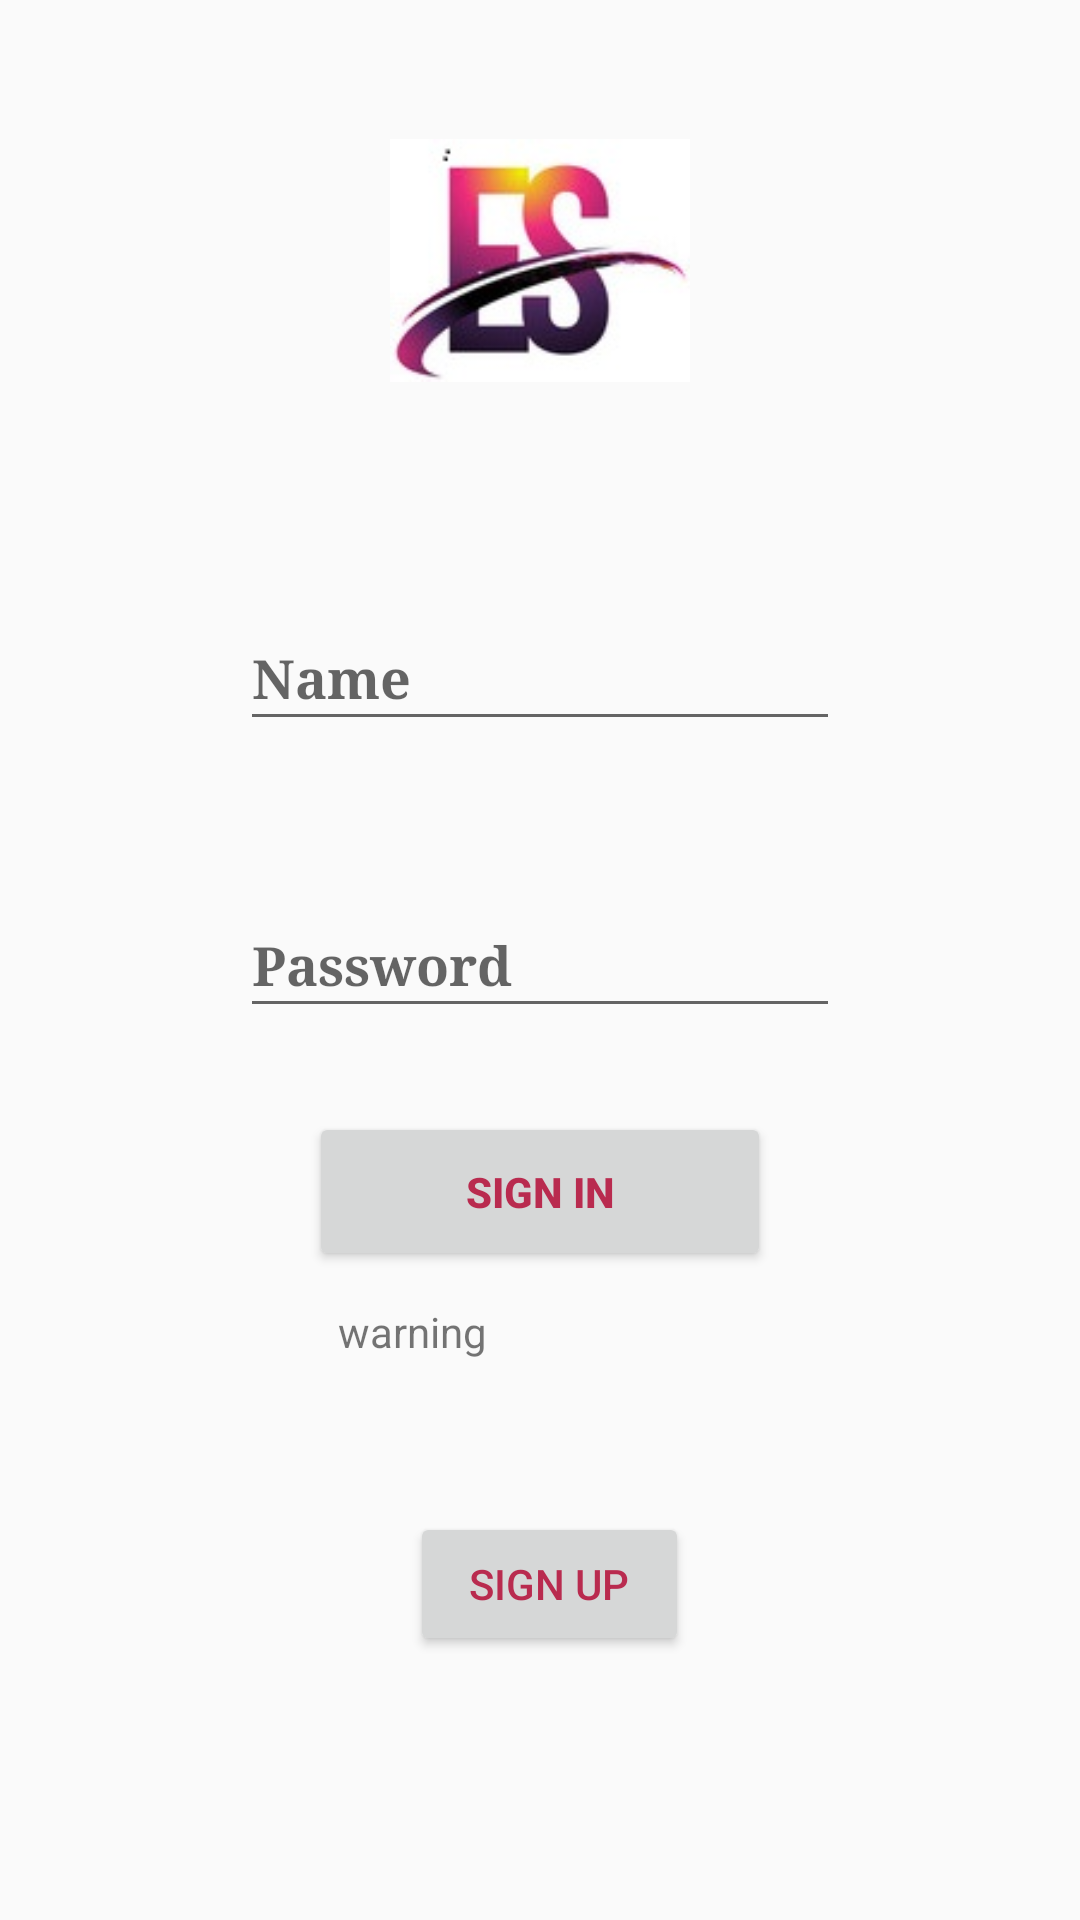

Android layout source for this screen:
<!-- AndroidManifest.xml: application theme Theme.AppCompat.Light.DarkActionBar -->
<!-- res/layout/activity_home.xml -->
<?xml version="1.0" encoding="utf-8"?>
<android.support.constraint.ConstraintLayout xmlns:android="http://schemas.android.com/apk/res/android"
    xmlns:app="http://schemas.android.com/apk/res-auto"
    xmlns:tools="http://schemas.android.com/tools"
    android:layout_width="match_parent"
    android:layout_height="match_parent"
    tools:context=".home">

    <Button
        android:id="@+id/butt"
        style="@style/Widget.AppCompat.Button"
        android:layout_width="93dp"
        android:layout_height="wrap_content"
        android:layout_marginStart="8dp"
        android:layout_marginLeft="8dp"
        android:layout_marginTop="8dp"
        android:layout_marginEnd="8dp"
        android:layout_marginRight="8dp"
        android:layout_marginBottom="88dp"
        android:text="Sign up"
        android:textColor="@color/colorPrimary"
        app:layout_constraintBottom_toBottomOf="parent"
        app:layout_constraintEnd_toEndOf="parent"
        app:layout_constraintHorizontal_bias="0.512"
        app:layout_constraintStart_toStartOf="parent"
        app:layout_constraintTop_toTopOf="parent"
        app:layout_constraintVertical_bias="1.0"
        tools:ignore="MissingConstraints"
        tools:text="Sign up" />

    <Button
        android:id="@+id/btn1"
        style="@style/Widget.AppCompat.Button"
        android:layout_width="154dp"
        android:layout_height="53dp"
        android:layout_marginStart="8dp"
        android:layout_marginLeft="8dp"
        android:layout_marginTop="8dp"
        android:layout_marginEnd="8dp"
        android:layout_marginRight="8dp"
        android:layout_marginBottom="8dp"
        android:text="Sign in"
        android:textColor="@color/colorPrimary"
        android:textStyle="bold"
        app:layout_constraintBottom_toBottomOf="parent"
        app:layout_constraintEnd_toEndOf="parent"
        app:layout_constraintStart_toStartOf="parent"
        app:layout_constraintTop_toTopOf="parent"
        app:layout_constraintVertical_bias="0.635"
        tools:ignore="MissingConstraints"
        tools:text="Sign in" />

    <EditText
        android:id="@+id/password"
        android:layout_width="200dp"
        android:layout_height="45dp"
        android:layout_marginStart="8dp"
        android:layout_marginLeft="8dp"
        android:layout_marginTop="8dp"
        android:layout_marginEnd="8dp"
        android:layout_marginRight="8dp"
        android:layout_marginBottom="8dp"
        android:ems="10"
        android:hint="Password"
        android:inputType="numberPassword"
        android:textAlignment="viewStart"
        android:textColor="@color/colorAccent"
        android:textStyle="bold"
        android:typeface="serif"
        app:layout_constraintBottom_toBottomOf="parent"
        app:layout_constraintEnd_toEndOf="parent"
        app:layout_constraintStart_toStartOf="parent"
        app:layout_constraintTop_toTopOf="parent"
        tools:ignore="MissingConstraints" />

    <EditText
        android:id="@+id/name"
        android:layout_width="200dp"
        android:layout_height="45dp"
        android:layout_marginStart="8dp"
        android:layout_marginLeft="8dp"
        android:layout_marginTop="8dp"
        android:layout_marginEnd="8dp"
        android:layout_marginRight="8dp"
        android:layout_marginBottom="8dp"
        android:ems="10"
        android:hint="Name"
        android:inputType="textPersonName"
        android:selectAllOnFocus="true"
        android:textAlignment="viewStart"
        android:textColor="@color/colorAccent"
        android:textStyle="bold"
        android:typeface="serif"
        app:layout_constraintBottom_toBottomOf="parent"
        app:layout_constraintEnd_toEndOf="parent"
        app:layout_constraintStart_toStartOf="parent"
        app:layout_constraintTop_toTopOf="parent"
        app:layout_constraintVertical_bias="0.335"
        tools:ignore="MissingConstraints" />

    <ImageView
        android:id="@+id/imageView"
        android:layout_width="100dp"
        android:layout_height="113dp"
        android:layout_marginStart="8dp"
        android:layout_marginLeft="8dp"
        android:layout_marginTop="8dp"
        android:layout_marginEnd="8dp"
        android:layout_marginRight="8dp"
        android:layout_marginBottom="8dp"
        android:fadingEdge="horizontal"
        android:src="@drawable/ici"
        app:layout_constraintBottom_toBottomOf="parent"
        app:layout_constraintEnd_toEndOf="parent"
        app:layout_constraintStart_toStartOf="parent"
        app:layout_constraintTop_toTopOf="parent"
        app:layout_constraintVertical_bias="0.044"
        tools:ignore="MissingConstraints" />

    <TextView
        android:id="@+id/tvInfo"
        android:layout_width="134dp"
        android:layout_height="30dp"
        android:layout_marginStart="8dp"
        android:layout_marginLeft="8dp"
        android:layout_marginTop="8dp"
        android:layout_marginEnd="8dp"
        android:layout_marginRight="8dp"
        android:layout_marginBottom="8dp"
        android:text="warning"
        app:layout_constraintBottom_toBottomOf="parent"
        app:layout_constraintEnd_toEndOf="parent"
        app:layout_constraintHorizontal_bias="0.498"
        app:layout_constraintStart_toStartOf="parent"
        app:layout_constraintTop_toTopOf="parent"
        app:layout_constraintVertical_bias="0.718"
        tools:text="warning" />

</android.support.constraint.ConstraintLayout>
<!-- resources referenced by this layout -->
<resources>
  <color name="colorAccent">#ee0e5e</color>
  <color name="colorPrimary">#b92b4f</color>
  <!-- drawable ici: jpg bitmap (drawable, 8615 bytes) -->
</resources>
